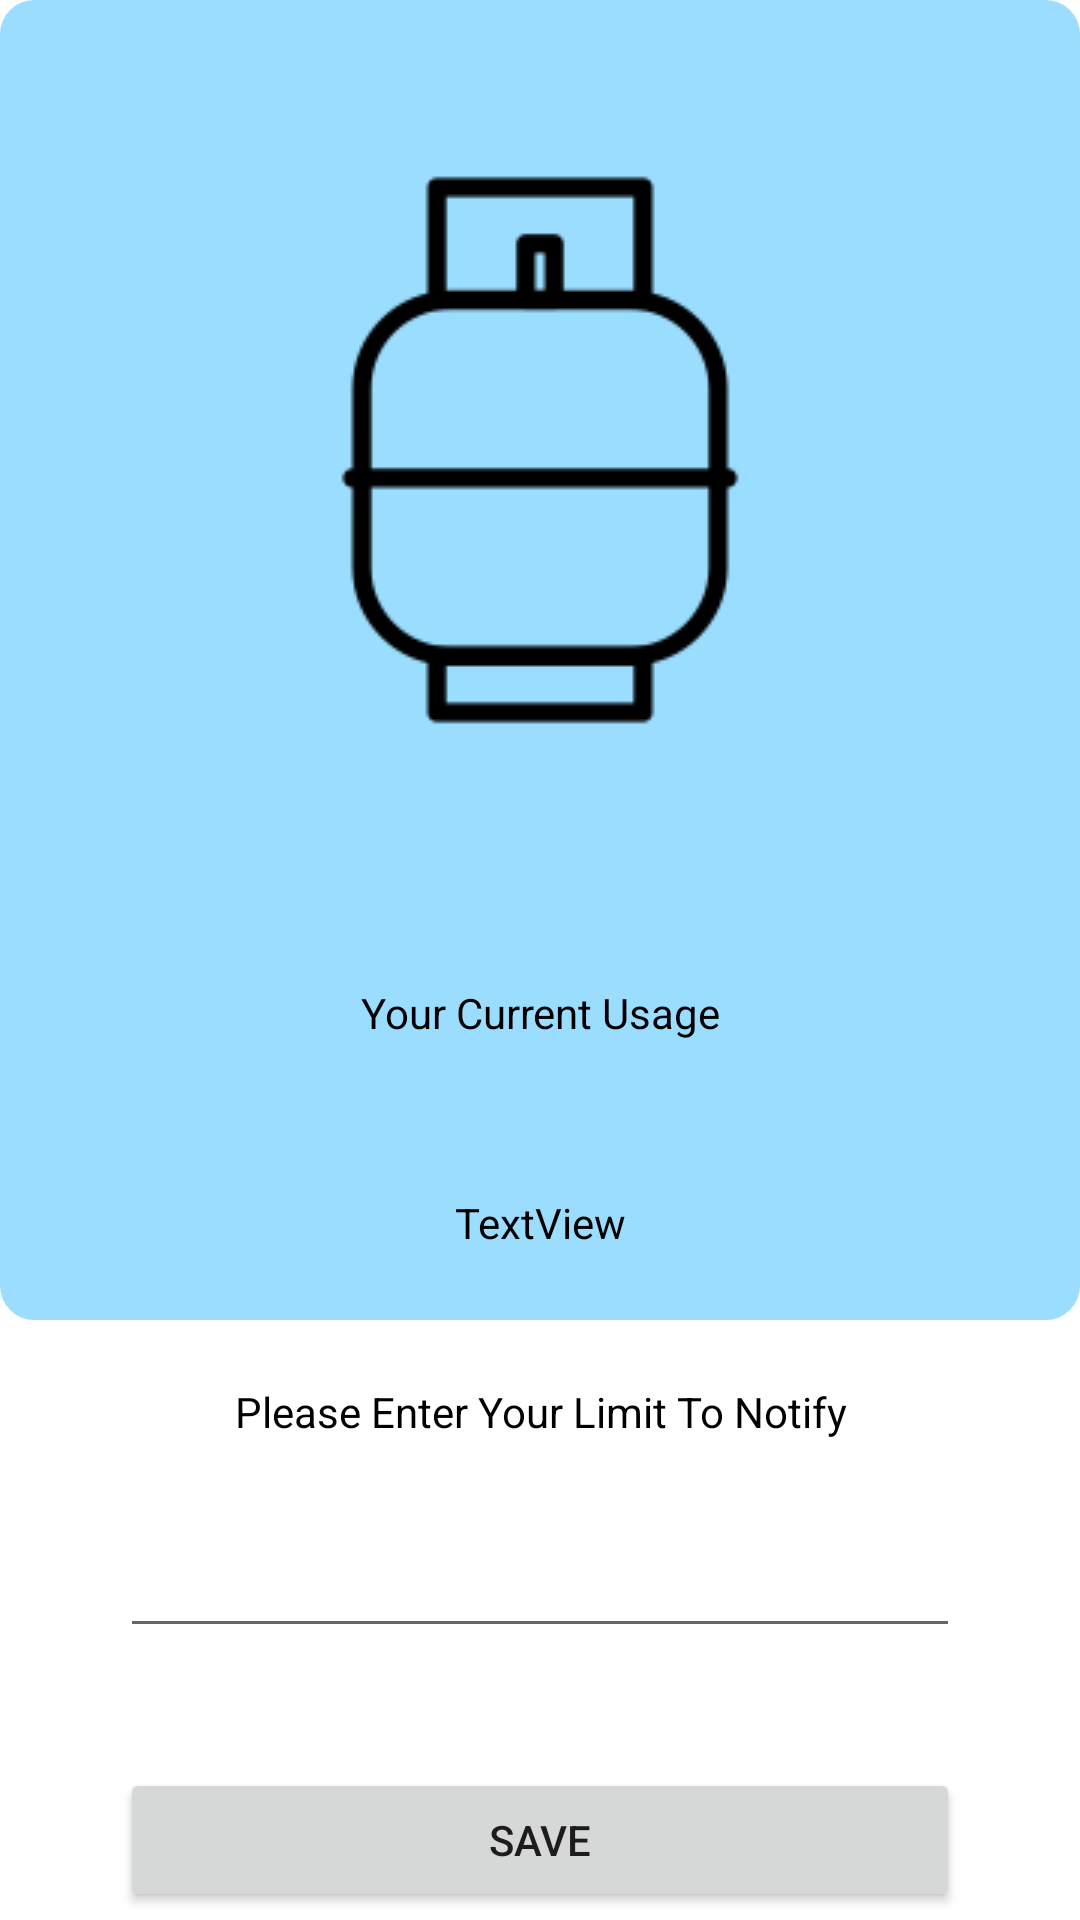

The Android layout XML behind this screen, and the referenced resources:
<!-- AndroidManifest.xml: application theme Theme.EzbillApp -->
<!-- res/layout/activity_electricity.xml -->
<?xml version="1.0" encoding="utf-8"?>
<androidx.constraintlayout.widget.ConstraintLayout xmlns:android="http://schemas.android.com/apk/res/android"
    xmlns:app="http://schemas.android.com/apk/res-auto"
    xmlns:tools="http://schemas.android.com/tools"
    android:layout_width="match_parent"
    android:layout_height="match_parent"
    tools:context=".ElectricityActivity">


    <LinearLayout
        android:layout_width="match_parent"
        android:layout_height="440dp"
        android:orientation="vertical"
        android:background="@drawable/layout_bg"></LinearLayout>

    <LinearLayout
        android:layout_width="match_parent"
        android:layout_height="650dp"
        android:layout_margin="40dp"
        android:orientation="vertical"
        tools:layout_editor_absoluteX="100dp">

        <ImageView
            android:id="@+id/imageView3"
            android:layout_width="match_parent"
            android:layout_height="wrap_content"
            android:layout_gravity="center"
            android:layout_marginTop="50dp"
            android:layout_marginBottom="70dp"
            app:srcCompat="@drawable/gas" />

        <TextView
            android:id="@+id/textView3"
            android:layout_width="match_parent"
            android:layout_height="wrap_content"
            android:layout_marginTop="8dp"
            android:gravity="center"
            android:text="Your Current Usage"
            android:textColor="@color/black"/>

        <TextView
            android:id="@+id/text_view_data"
            android:layout_width="match_parent"
            android:layout_height="wrap_content"
            android:layout_marginTop="16dp"
            android:gravity="center"
            android:textSize="20sp" />

        <TextView
            android:id="@+id/elec_text"
            android:layout_width="match_parent"
            android:layout_height="wrap_content"
            android:layout_marginTop="8dp"
            android:gravity="center"
            android:inputType="number"
            android:text="TextView"
            android:textColor="#000000" />

        <TextView
            android:id="@+id/textView2"
            android:layout_width="match_parent"
            android:layout_height="wrap_content"
            android:layout_marginTop="44dp"
            android:gravity="center"
            android:text="Please Enter Your Limit To Notify"
            android:textColor="@color/black"/>

        <EditText
            android:id="@+id/editTextNumber"
            android:layout_width="match_parent"
            android:layout_height="wrap_content"
            android:layout_marginTop="28dp"
            android:ems="10"
            android:gravity="center"
            android:inputType="number" />

        <Button
            android:id="@+id/save_button"
            android:layout_width="match_parent"
            android:layout_height="wrap_content"
            android:layout_marginTop="40dp"
            android:gravity="center"
            android:text="Save"
            app:cornerRadius="30dp" />

    </LinearLayout>


</androidx.constraintlayout.widget.ConstraintLayout>
<!-- resources referenced by this layout -->
<resources>
  <color name="black">#FF000000</color>
  <!-- drawable gas: png bitmap (drawable, 2606 bytes) -->
  <!-- drawable layout_bg (drawable) -->
  <?xml version="1.0" encoding="UTF-8"?>
  <shape xmlns:android="http://schemas.android.com/apk/res/android">
      <solid android:color="#9bddff"/>
      <stroke android:width="3dp" android:color="#9bddff" />
      <corners android:radius="10dp"/>
      <padding android:left="0dp" android:top="0dp" android:right="0dp" android:bottom="0dp" />
  </shape>
  <style name="Theme.EzbillApp" parent="Theme.MaterialComponents.DayNight.DarkActionBar">
          
          <item name="colorPrimary">@color/colorTextMain</item>
          <item name="colorPrimaryVariant">@color/colorTextMain</item>
          <item name="colorOnPrimary">@color/white</item>
          
          <item name="colorSecondary">@color/teal_200</item>
          <item name="colorSecondaryVariant">@color/teal_700</item>
          <item name="colorOnSecondary">@color/black</item>
          
          <item name="android:statusBarColor" tools:targetApi="l">?attr/colorPrimaryVariant</item>
          
      </style>
  <color name="colorTextMain">#3C6086</color>
  <color name="white">#FFFFFFFF</color>
  <color name="teal_200">#FF03DAC5</color>
  <color name="teal_700">#FF018786</color>
</resources>
